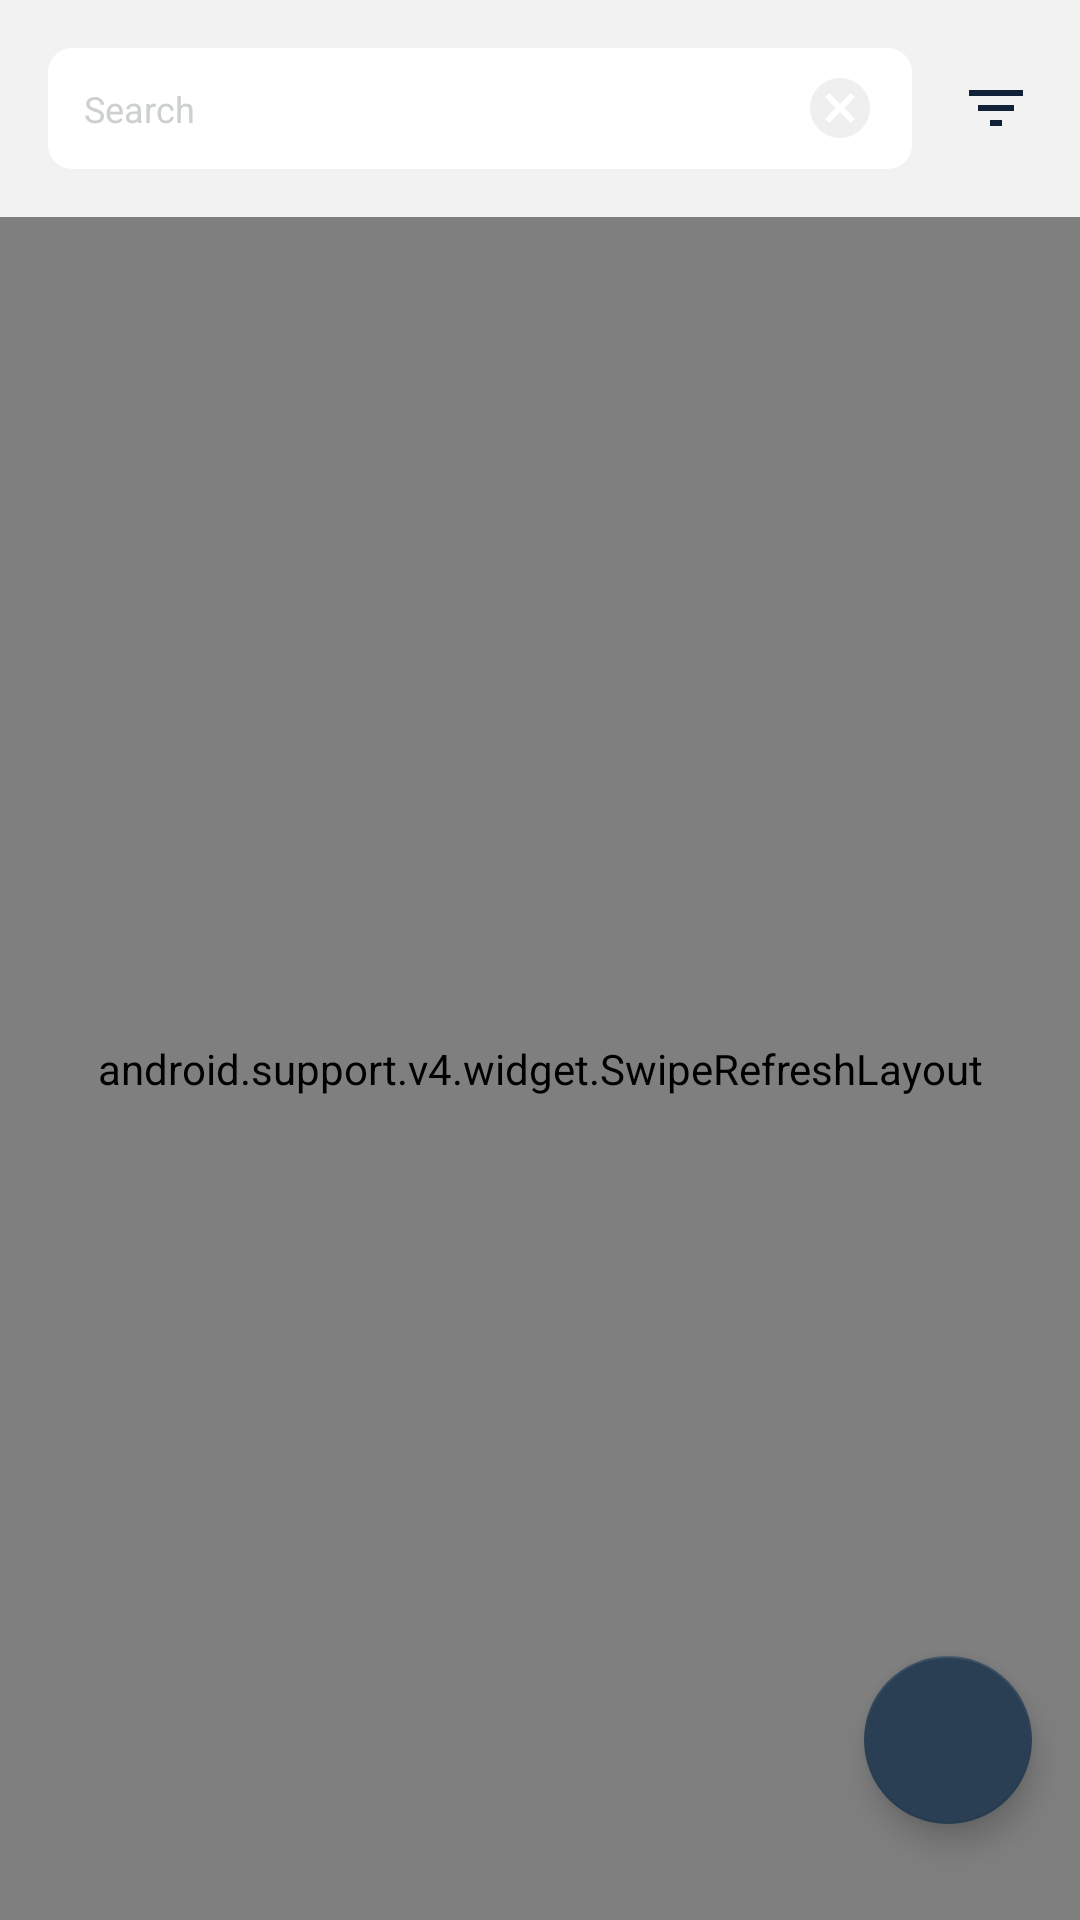

Produce the Android XML layout that renders to this screen, including the resource entries it uses.
<!-- AndroidManifest.xml: application theme AppTheme -->
<!-- res/layout/fragment_tickets.xml -->
<?xml version="1.0" encoding="utf-8"?>
<RelativeLayout xmlns:android="http://schemas.android.com/apk/res/android"
    android:layout_width="match_parent"
    android:layout_height="match_parent"
    xmlns:app="http://schemas.android.com/apk/res-auto"
    android:background="@color/divider_color"
    android:orientation="vertical">

    <ProgressBar
        android:layout_width="wrap_content"
        android:layout_height="wrap_content"
        android:id="@+id/progressBar"
        android:elevation="2dp"
        android:visibility="gone"
        android:layout_centerInParent="true"/>

    <TextView
        android:layout_width="wrap_content"
        android:layout_centerInParent="true"
        android:text="No Ticket Found"
        android:textSize="18sp"
        android:textStyle="bold"
        android:visibility="gone"
        android:layout_height="wrap_content"
        android:id="@+id/emptyText"/>

    <RelativeLayout
        android:id="@+id/topContainer"
        android:layout_width="wrap_content"
        android:layout_height="wrap_content">

        <LinearLayout
            android:id="@+id/clearContainer"
            android:layout_width="wrap_content"
            android:layout_height="wrap_content"
            android:layout_alignParentRight="true"
            android:layout_centerVertical="true"
            android:layout_marginBottom="@dimen/margin_16"
            android:layout_marginRight="@dimen/margin_16"
            android:layout_marginTop="@dimen/margin_16"
            android:gravity="center"
            android:orientation="vertical"
            android:visibility="gone">

            <ImageView
                android:layout_width="20dp"
                android:layout_height="20dp"
                android:src="@drawable/line_gray_circle" />

            <TextView
                android:layout_width="wrap_content"
                android:layout_height="wrap_content"
                android:text="Clear"
                android:textSize="10sp" />
        </LinearLayout>


        <LinearLayout
            android:id="@+id/closedContainer"
            android:layout_width="wrap_content"
            android:layout_height="wrap_content"
            android:layout_centerVertical="true"
            android:layout_marginBottom="@dimen/margin_16"
            android:layout_marginRight="@dimen/margin_8"
            android:layout_marginTop="@dimen/margin_16"
            android:layout_toLeftOf="@+id/clearContainer"
            android:gravity="center"
            android:orientation="vertical"
            android:visibility="gone">

            <ImageView
                android:layout_width="20dp"
                android:layout_height="20dp"
                android:src="@drawable/line_green_circle" />

            <TextView
                android:layout_width="wrap_content"
                android:layout_height="wrap_content"
                android:text="Closed"
                android:textSize="10sp" />
        </LinearLayout>


        <LinearLayout
            android:id="@+id/openContainer"
            android:layout_width="wrap_content"
            android:layout_height="wrap_content"
            android:layout_centerVertical="true"
            android:layout_marginBottom="@dimen/margin_16"
            android:layout_marginRight="@dimen/margin_8"
            android:layout_marginTop="@dimen/margin_16"
            android:layout_toLeftOf="@+id/closedContainer"
            android:gravity="center"
            android:orientation="vertical"
            android:visibility="gone">

            <ImageView
                android:layout_width="20dp"
                android:layout_height="20dp"
                android:src="@drawable/line_red_circle" />

            <TextView
                android:layout_width="wrap_content"
                android:layout_height="wrap_content"
                android:text="Open"
                android:textSize="10sp" />
        </LinearLayout>


        <LinearLayout
            android:id="@+id/newContainer"
            android:layout_width="wrap_content"
            android:layout_height="wrap_content"
            android:layout_centerVertical="true"
            android:layout_marginBottom="@dimen/margin_16"
            android:layout_marginRight="@dimen/margin_8"
            android:layout_marginTop="@dimen/margin_16"
            android:layout_toLeftOf="@+id/openContainer"
            android:gravity="center"
            android:orientation="vertical"
            android:visibility="gone">

            <ImageView
                android:layout_width="20dp"
                android:layout_height="20dp"
                android:src="@drawable/line_blue_circle" />

            <TextView
                android:layout_width="wrap_content"
                android:layout_height="wrap_content"
                android:text="New"
                android:textSize="10sp" />
        </LinearLayout>

        <RelativeLayout
            android:id="@+id/searchContainer"
            android:layout_width="wrap_content"
            android:layout_height="wrap_content"
            android:layout_toLeftOf="@+id/filter"
            android:layout_margin="@dimen/margin_16"
            android:background="@drawable/white_curved_rectangle"
            android:gravity="center">


            <EditText
                android:id="@+id/search"
                android:layout_width="match_parent"
                android:layout_height="wrap_content"
                android:layout_toLeftOf="@+id/clear_search"
                android:background="@android:color/transparent"
                android:hint="Search"
                android:padding="@dimen/margin_12"
                android:singleLine="true"
                android:textSize="12sp" />

            <ImageView
                android:id="@+id/clear_search"
                android:layout_width="wrap_content"
                android:layout_height="wrap_content"
                android:layout_alignParentRight="true"
                android:layout_centerVertical="true"
                android:layout_marginLeft="@dimen/margin_4"
                android:layout_marginRight="@dimen/margin_12"
                android:src="@drawable/ic_cancel_black" />


        </RelativeLayout>

        <ImageView
            android:layout_width="wrap_content"
            android:layout_height="wrap_content"
            android:layout_marginRight="@dimen/margin_16"
            android:layout_alignParentRight="true"
            android:id="@+id/filter"
            android:layout_centerVertical="true"
            android:src="@drawable/ic_filter_list"/>

    </RelativeLayout>

    <android.support.v4.widget.SwipeRefreshLayout
        android:layout_width="match_parent"
        android:layout_height="match_parent"
        android:id="@+id/swipeRefresh"
        android:layout_below="@+id/topContainer">


    <android.support.v7.widget.RecyclerView
        android:id="@+id/ticketRecyclerView"
        android:layout_width="match_parent"
        android:layout_height="match_parent"
        android:layout_below="@+id/topContainer"
        android:background="@color/white_color"></android.support.v7.widget.RecyclerView>
    </android.support.v4.widget.SwipeRefreshLayout>

    <android.support.design.widget.FloatingActionButton
        android:id="@+id/fab"
        android:layout_width="wrap_content"
        android:layout_height="wrap_content"
        android:src="@drawable/ic_create_white"
        app:backgroundTint="@color/colorPrimary"
        android:layout_marginRight="@dimen/margin_16"
        android:layout_marginBottom="@dimen/margin_32"
        app:fabSize="normal"
        app:layout_anchorGravity="bottom|right|end"
        app:layout_behavior="com.talisman.app.utils.ScrollAwareFABBehavior"
        app:layout_collapseMode="parallax"
        android:layout_alignParentBottom="true"
        android:layout_alignParentRight="true"
        android:layout_alignParentEnd="true" />


</RelativeLayout>
<!-- resources referenced by this layout -->
<resources>
  <color name="colorPrimary">@color/tool_bar_color</color>
  <color name="divider_color">#f2f2f2</color>
  <color name="white_color">#FFFFFF</color>
  <dimen name="margin_12">12dp</dimen>
  <dimen name="margin_16">16dp</dimen>
  <dimen name="margin_32">32dp</dimen>
  <dimen name="margin_4">4dp</dimen>
  <dimen name="margin_8">8dp</dimen>
  <!-- drawable ic_cancel_black: png bitmap (drawable-hdpi, 490 bytes) -->
  <!-- drawable ic_filter_list: png bitmap (drawable-hdpi, 139 bytes) -->
  <!-- drawable line_blue_circle (drawable) -->
  <?xml version="1.0" encoding="utf-8"?>
  <layer-list xmlns:android="http://schemas.android.com/apk/res/android">
      <item>
          <shape android:shape="oval">
              <solid android:color="@color/line_blue_color"/>
          </shape>
      </item>
  
  </layer-list>
  <!-- drawable line_gray_circle (drawable) -->
  <?xml version="1.0" encoding="utf-8"?>
  <layer-list xmlns:android="http://schemas.android.com/apk/res/android">
      <item>
          <shape android:shape="oval">
              <solid android:color="@color/login_hint_color"/>
          </shape>
      </item>
  
  </layer-list>
  <!-- drawable line_green_circle (drawable) -->
  <?xml version="1.0" encoding="utf-8"?>
  <layer-list xmlns:android="http://schemas.android.com/apk/res/android">
      <item>
          <shape android:shape="oval">
              <solid android:color="@color/line_green_color"/>
          </shape>
      </item>
  
  </layer-list>
  <!-- drawable line_red_circle (drawable) -->
  <?xml version="1.0" encoding="utf-8"?>
  <layer-list xmlns:android="http://schemas.android.com/apk/res/android">
      <item>
          <shape android:shape="oval">
              <solid android:color="@color/line_red_color"/>
          </shape>
      </item>
  
  </layer-list>
  <!-- drawable white_curved_rectangle (drawable) -->
  <?xml version="1.0" encoding="UTF-8"?>
  <shape xmlns:android="http://schemas.android.com/apk/res/android" android:id="@+id/listview_background_shape">
      <corners android:radius="@dimen/margin_8" />
      <solid android:color="@color/white_color" />
  </shape>
  <style name="AppTheme" parent="Theme.AppCompat.Light.DarkActionBar">
          
          <item name="colorPrimary">@color/colorPrimary</item>
          <item name="colorPrimaryDark">@color/colorPrimaryDark</item>
          <item name="colorAccent">@color/colorAccent</item>
          <item name="windowActionBar">false</item>
          <item name="windowNoTitle">true</item>
          <item name="android:textColorHint">@color/login_hint_color</item>
          <item name="colorControlNormal">@color/login_hint_color</item>
          <item name="colorControlActivated">@color/green_color</item>
          <item name="android:windowAnimationStyle">@style/customActivityAnimation</item>
          <item name="drawerArrowStyle">@style/MaterialDrawer.DrawerArrowStyle</item>
  
      </style>
  <color name="tool_bar_color">#2a3f54</color>
  <color name="line_blue_color">#29a7e2</color>
  <color name="login_hint_color">#CDD0D0</color>
  <color name="line_green_color">#4da22f</color>
  <color name="line_red_color">#e22947</color>
  <color name="colorPrimaryDark">@color/status_bar_color</color>
  <color name="colorAccent">#E5E9E8</color>
  <color name="green_color">#23b99a</color>
  <style name="customActivityAnimation" parent="@android:style/Animation.Activity">
          <item name="android:activityOpenEnterAnimation">@anim/slide_in_right</item>
          <item name="android:activityOpenExitAnimation">@anim/slide_out_left</item>
          <item name="android:activityCloseEnterAnimation">@anim/slide_in_left</item>
          <item name="android:activityCloseExitAnimation">@anim/slide_out_right</item>
      </style>
  <style name="MaterialDrawer.DrawerArrowStyle" parent="Widget.AppCompat.DrawerArrowToggle">
          <item name="spinBars">false</item>
          <item name="color">@android:color/white</item>
      </style>
  <color name="status_bar_color">#132136</color>
</resources>
